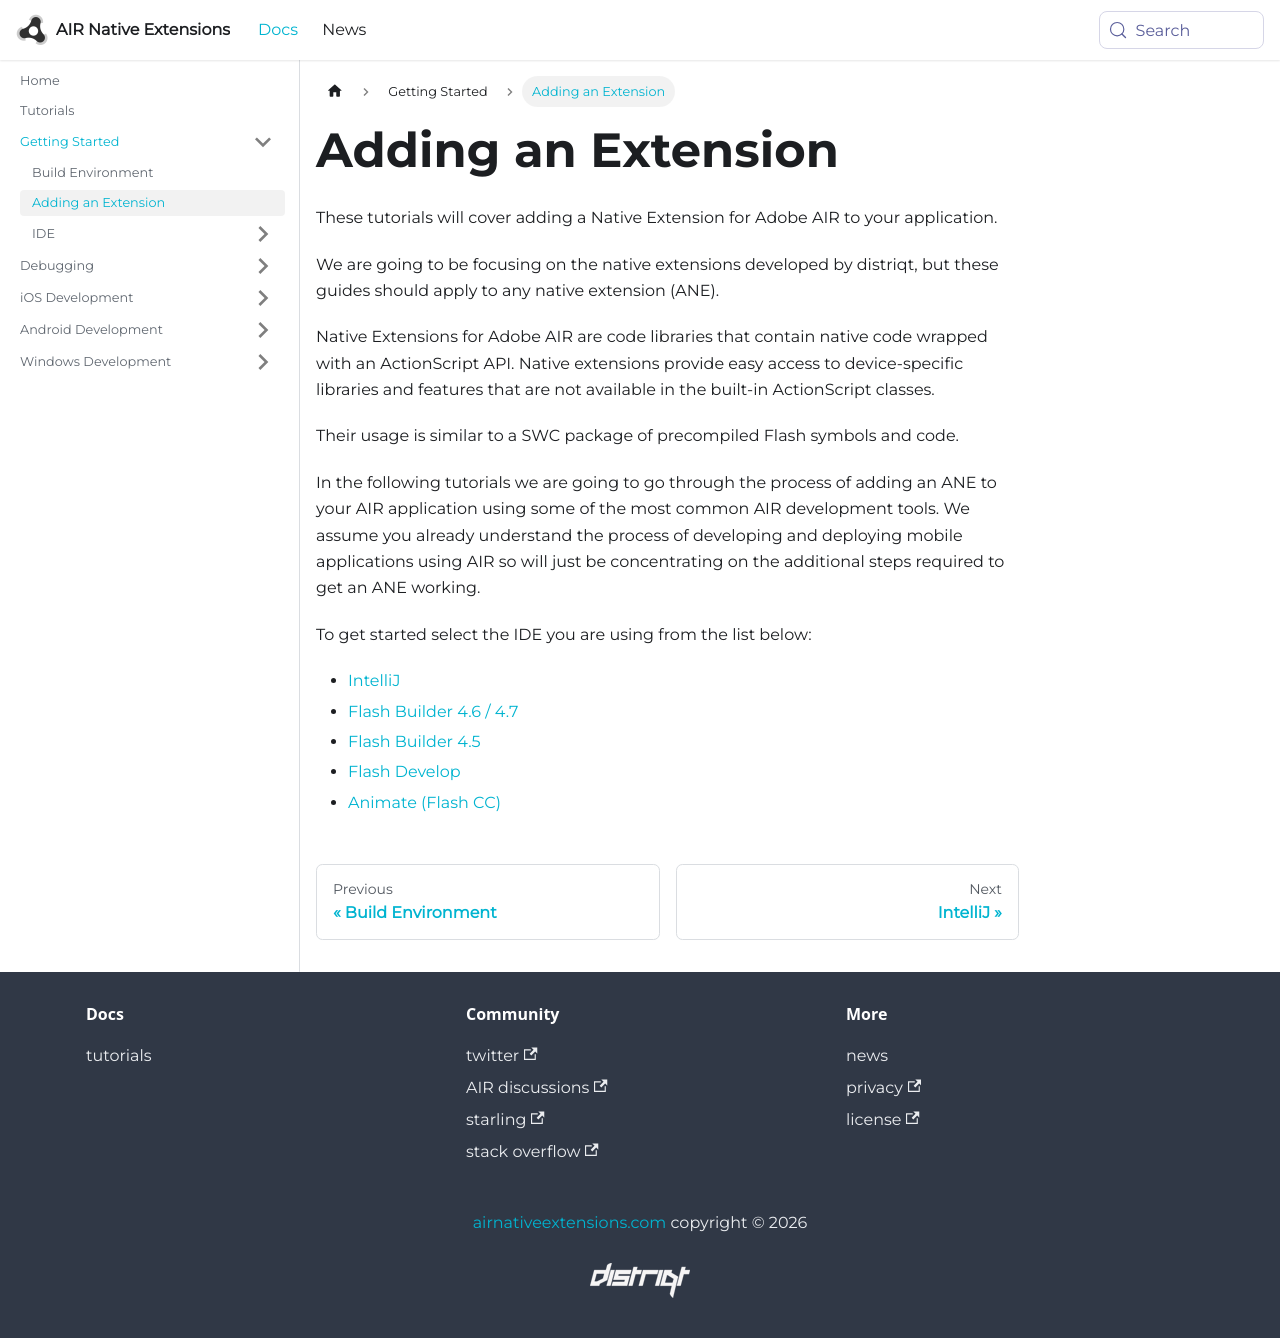

repository: airnativeextensions/nativeextensions-documentation · page: docs/tutorials/getting-started/index.html · generator: docusaurus

---
title: Adding an Extension 
---

These tutorials will cover adding a Native Extension for Adobe AIR to your application.

We are going to be focusing on the native extensions developed by distriqt, but these guides should apply to any native extension (ANE).

Native Extensions for Adobe AIR are code libraries that contain native code wrapped with an ActionScript API. Native extensions provide easy access to device-specific libraries and features that are not available in the built-in ActionScript classes.

Their usage is similar to a SWC package of precompiled Flash symbols and code.

In the following tutorials we are going to go through the process of adding an ANE to your AIR application using some of the most common AIR development tools. We assume you already understand the process of developing and deploying mobile applications using AIR so will just be concentrating on the additional steps required to get an ANE working.


To get started select the IDE you are using from the list below:

- [IntelliJ](getting-started-intellij)
- [Flash Builder 4.6 / 4.7](getting-started-flashbuilder4.7)
- [Flash Builder 4.5](getting-started-flashbuilder4.5)
- [Flash Develop](getting-started-flashdevelop)
- [Animate (Flash CC)](getting-started-animate)
